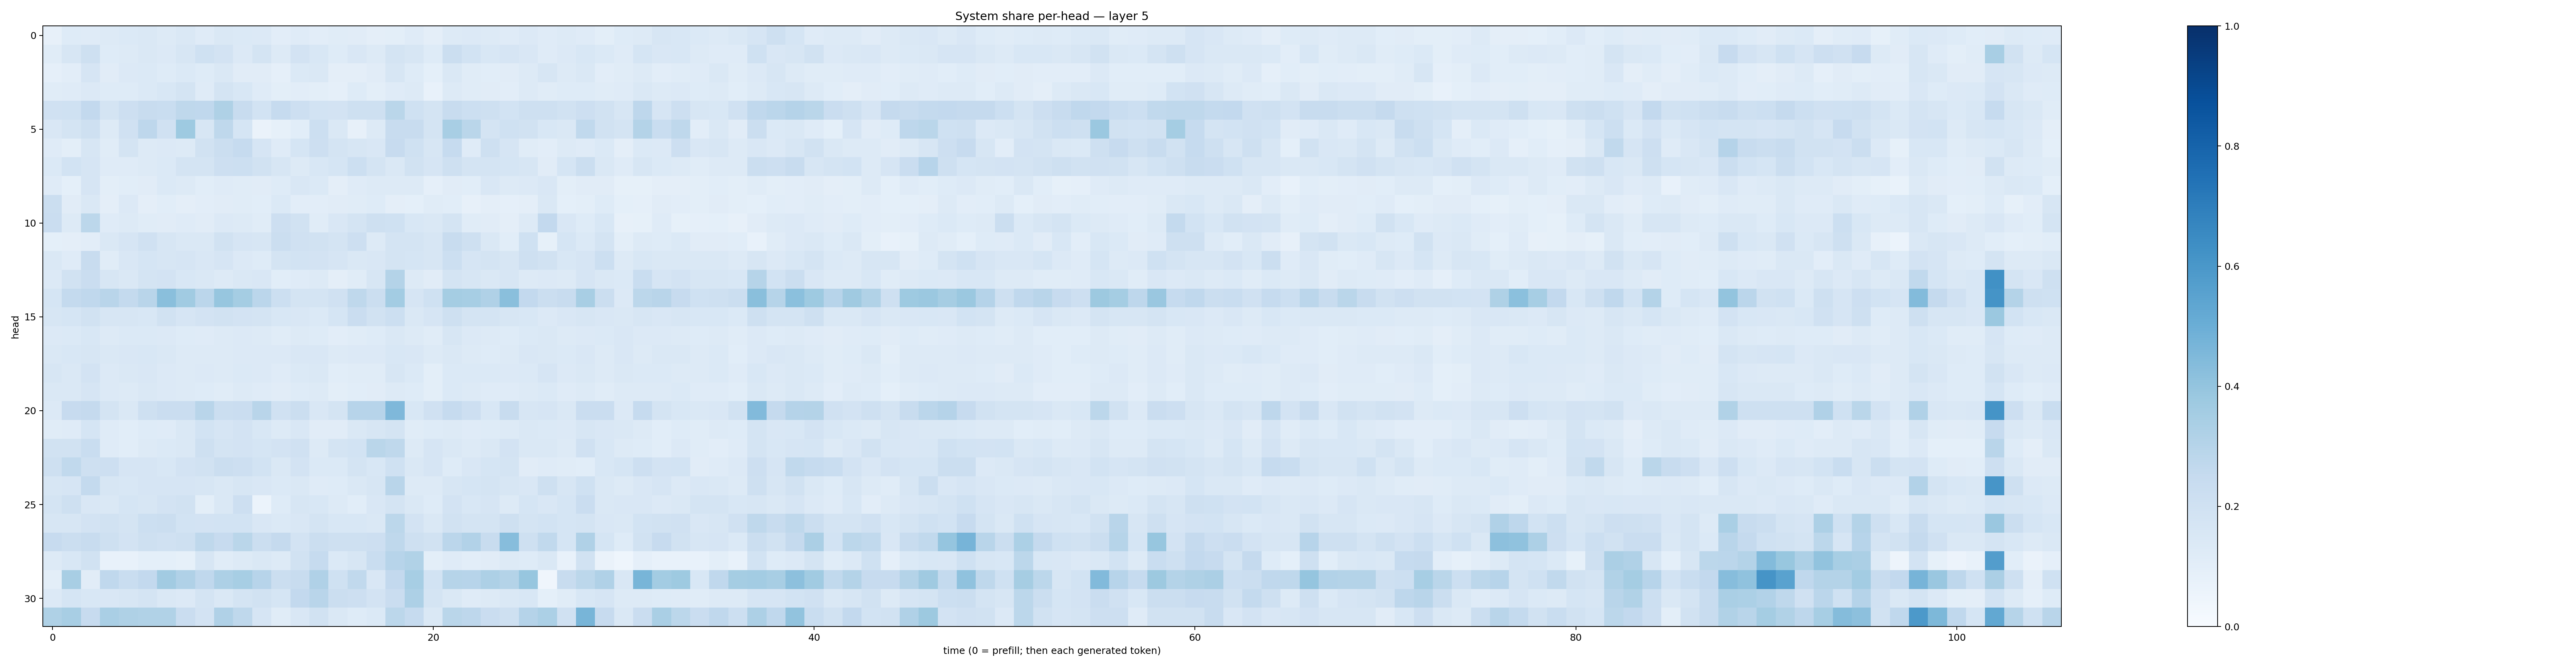

The table this chart was drawn from, first rows:
0.08114226, 0.12246483, 0.1207681, 0.12697388, 0.1370785, 0.14654958, 0.13236783, 0.14606725, 0.11816082, 0.14283067, 0.14010125, 0.13638562, 0.10393337, 0.11882167, 0.10420301, 0.113940224, 0.11156031, 0.094336346, 0.10099818, 0.11845603, 0.09673507, 0.12742649, 0.13653022, 0.13177504
0.1165, 0.1631, 0.2076, 0.1228, 0.1282, 0.1482, 0.1362, 0.1639, 0.1993, 0.183, 0.1361, 0.178, 0.1286, 0.1806, 0.1543, 0.1229, 0.1495, 0.1282, 0.1763, 0.1593, 0.1229, 0.2263, 0.1837, 0.1542
0.08705, 0.1025, 0.1646, 0.1127, 0.1361, 0.1382, 0.1249, 0.1405, 0.1248, 0.146, 0.1115, 0.111, 0.08983, 0.1376, 0.142, 0.09568, 0.09611, 0.1109, 0.1571, 0.1225, 0.09155, 0.1418, 0.1154, 0.1074
0.1151, 0.1195, 0.1357, 0.1214, 0.1235, 0.1383, 0.1542, 0.1763, 0.1173, 0.1728, 0.1561, 0.1188, 0.09913, 0.1044, 0.1014, 0.08608, 0.1242, 0.09795, 0.1187, 0.1273, 0.07657, 0.1315, 0.115, 0.1128
0.1976, 0.2017, 0.261, 0.1772, 0.2148, 0.2354, 0.2309, 0.2725, 0.2669, 0.3228, 0.2396, 0.1874, 0.249, 0.2114, 0.184, 0.1834, 0.2094, 0.2101, 0.2872, 0.1994, 0.1763, 0.2384, 0.2164, 0.2084
0.1485, 0.1726, 0.2039, 0.1268, 0.1966, 0.2769, 0.199, 0.3729, 0.1595, 0.2725, 0.1719, 0.06607, 0.08523, 0.1076, 0.2155, 0.141, 0.08124, 0.1264, 0.2351, 0.2401, 0.1774, 0.3412, 0.2853, 0.1778
0.12, 0.1004, 0.1596, 0.1145, 0.1752, 0.1264, 0.136, 0.1254, 0.1912, 0.2202, 0.2477, 0.1644, 0.1176, 0.1715, 0.2127, 0.1739, 0.1598, 0.1506, 0.2448, 0.2023, 0.1603, 0.2484, 0.1189, 0.21
0.1405, 0.1859, 0.1642, 0.1183, 0.1176, 0.1299, 0.1398, 0.1743, 0.1756, 0.213, 0.217, 0.1927, 0.1591, 0.1305, 0.1555, 0.1714, 0.2153, 0.173, 0.1473, 0.1937, 0.166, 0.2102, 0.1783, 0.1757
0.1182, 0.09217, 0.1642, 0.09823, 0.1083, 0.1113, 0.1382, 0.1279, 0.1065, 0.1179, 0.1151, 0.1101, 0.1225, 0.1496, 0.1379, 0.09675, 0.1201, 0.1287, 0.1297, 0.1308, 0.08734, 0.1111, 0.1071, 0.1485
0.2246, 0.1127, 0.1413, 0.09551, 0.1333, 0.09739, 0.1082, 0.09521, 0.1024, 0.1109, 0.1145, 0.1058, 0.1392, 0.103, 0.1026, 0.1112, 0.1143, 0.1242, 0.0966, 0.09068, 0.1152, 0.108, 0.07841, 0.09579
0.2292, 0.1304, 0.2778, 0.1189, 0.1288, 0.116, 0.1119, 0.1187, 0.1113, 0.1344, 0.1314, 0.1136, 0.2145, 0.1951, 0.1166, 0.1497, 0.174, 0.2049, 0.2013, 0.153, 0.1465, 0.1722, 0.1166, 0.1097
0.09004, 0.0964, 0.1051, 0.1434, 0.1673, 0.1955, 0.1607, 0.1441, 0.1459, 0.1882, 0.1654, 0.1633, 0.2216, 0.1958, 0.1923, 0.1748, 0.2132, 0.1321, 0.1723, 0.1781, 0.1575, 0.2356, 0.2082, 0.141
0.1413, 0.119, 0.2386, 0.1171, 0.1489, 0.1703, 0.1639, 0.1677, 0.1503, 0.1655, 0.1363, 0.1224, 0.177, 0.1875, 0.1806, 0.1665, 0.1416, 0.1493, 0.1726, 0.1709, 0.1572, 0.2153, 0.1659, 0.1734
0.1328, 0.1905, 0.2266, 0.1597, 0.1416, 0.1749, 0.1815, 0.1536, 0.1473, 0.1306, 0.1435, 0.1498, 0.1085, 0.1173, 0.1324, 0.09621, 0.1171, 0.1623, 0.3053, 0.1314, 0.1113, 0.1736, 0.159, 0.1449
0.1713, 0.256, 0.2689, 0.2922, 0.2564, 0.2905, 0.4255, 0.365, 0.2827, 0.3945, 0.3549, 0.2816, 0.2153, 0.1761, 0.1768, 0.1973, 0.2699, 0.2205, 0.3563, 0.1671, 0.2008, 0.3533, 0.3439, 0.3201
0.1565, 0.1688, 0.1917, 0.161, 0.1565, 0.1525, 0.1894, 0.1668, 0.1814, 0.1929, 0.1798, 0.1766, 0.1537, 0.1505, 0.137, 0.1693, 0.2291, 0.1944, 0.2187, 0.1437, 0.1647, 0.2032, 0.172, 0.1756
0.1342, 0.1396, 0.1531, 0.1322, 0.1388, 0.1387, 0.1351, 0.123, 0.1205, 0.1258, 0.1361, 0.1298, 0.1166, 0.1263, 0.1245, 0.105, 0.1166, 0.1248, 0.1442, 0.1266, 0.1149, 0.1626, 0.1361, 0.129
0.1448, 0.1531, 0.1579, 0.145, 0.1507, 0.1529, 0.146, 0.1319, 0.1286, 0.1266, 0.1338, 0.1332, 0.1336, 0.1507, 0.1486, 0.1269, 0.1366, 0.1353, 0.1543, 0.1487, 0.1258, 0.1474, 0.1255, 0.1238
0.1578, 0.1408, 0.1797, 0.1346, 0.1434, 0.1493, 0.136, 0.1306, 0.1338, 0.1315, 0.1373, 0.133, 0.119, 0.1387, 0.1441, 0.1064, 0.1144, 0.115, 0.1575, 0.1398, 0.1013, 0.1405, 0.1372, 0.137
0.1475, 0.1457, 0.1657, 0.1358, 0.1298, 0.1411, 0.136, 0.1254, 0.1222, 0.1158, 0.1253, 0.1174, 0.1101, 0.1227, 0.1279, 0.09849, 0.1069, 0.1117, 0.1282, 0.1237, 0.09962, 0.1374, 0.1313, 0.1192
0.1351, 0.2454, 0.2535, 0.1739, 0.1427, 0.2076, 0.2302, 0.2295, 0.2914, 0.2239, 0.2288, 0.2926, 0.1953, 0.2249, 0.152, 0.1726, 0.2939, 0.2964, 0.4528, 0.1548, 0.199, 0.2495, 0.2119, 0.1536
0.1146, 0.1192, 0.169, 0.1183, 0.1069, 0.1249, 0.1198, 0.1445, 0.1856, 0.1666, 0.1811, 0.1549, 0.1298, 0.1511, 0.1119, 0.11, 0.1462, 0.1627, 0.175, 0.1141, 0.1249, 0.1324, 0.1198, 0.1231
0.1876, 0.1924, 0.2308, 0.1181, 0.1071, 0.1266, 0.1391, 0.1453, 0.2068, 0.1786, 0.1833, 0.1689, 0.1807, 0.1958, 0.1261, 0.1754, 0.1857, 0.2866, 0.2711, 0.1276, 0.1666, 0.1426, 0.13, 0.1466
0.206, 0.2644, 0.2109, 0.2127, 0.1668, 0.1674, 0.1547, 0.182, 0.1889, 0.2218, 0.2146, 0.1857, 0.1483, 0.1819, 0.1405, 0.1393, 0.1789, 0.1556, 0.2027, 0.1417, 0.1642, 0.1247, 0.1486, 0.1694
0.16, 0.1679, 0.256, 0.158, 0.1548, 0.1668, 0.1661, 0.1645, 0.1572, 0.1444, 0.1583, 0.1512, 0.1378, 0.1426, 0.1176, 0.1214, 0.1438, 0.1608, 0.2922, 0.1305, 0.1312, 0.1611, 0.1707, 0.175
0.1746, 0.2074, 0.1512, 0.1441, 0.1682, 0.1586, 0.1815, 0.1921, 0.09819, 0.1469, 0.2147, 0.06145, 0.1244, 0.1592, 0.1524, 0.1267, 0.1063, 0.1501, 0.175, 0.1468, 0.1216, 0.1832, 0.1562, 0.1664
0.1606, 0.1577, 0.1814, 0.1916, 0.1738, 0.2181, 0.2252, 0.1838, 0.1801, 0.1864, 0.1857, 0.1509, 0.1398, 0.1509, 0.1719, 0.1548, 0.1528, 0.1439, 0.2793, 0.1812, 0.1442, 0.1918, 0.1732, 0.1728
0.2434, 0.2234, 0.236, 0.21, 0.1807, 0.2061, 0.1958, 0.2089, 0.2723, 0.2432, 0.2882, 0.2194, 0.2511, 0.1814, 0.2218, 0.2047, 0.2095, 0.2119, 0.2716, 0.2052, 0.1914, 0.2817, 0.3125, 0.2358
0.1316, 0.1562, 0.1908, 0.0778, 0.07592, 0.09339, 0.0926, 0.08589, 0.1622, 0.115, 0.1314, 0.1478, 0.1304, 0.1886, 0.2492, 0.1391, 0.1603, 0.2311, 0.2964, 0.313, 0.09899, 0.1185, 0.1025, 0.1128
0.1006, 0.3402, 0.1097, 0.266, 0.2324, 0.2587, 0.3626, 0.3191, 0.267, 0.3256, 0.345, 0.2959, 0.2202, 0.2421, 0.3199, 0.201, 0.2638, 0.1517, 0.2596, 0.3442, 0.1854, 0.2992, 0.2937, 0.3254
0.1351, 0.1701, 0.154, 0.1485, 0.1606, 0.1792, 0.1458, 0.1337, 0.1759, 0.1417, 0.1795, 0.1946, 0.1685, 0.2614, 0.2917, 0.2238, 0.2125, 0.1824, 0.2286, 0.3257, 0.1787, 0.1413, 0.1208, 0.1267
0.3229, 0.3403, 0.245, 0.3373, 0.3223, 0.3164, 0.3142, 0.2275, 0.1804, 0.318, 0.2713, 0.1675, 0.1161, 0.1493, 0.1875, 0.1477, 0.1247, 0.1397, 0.2788, 0.2491, 0.1409, 0.2883, 0.2741, 0.2286
